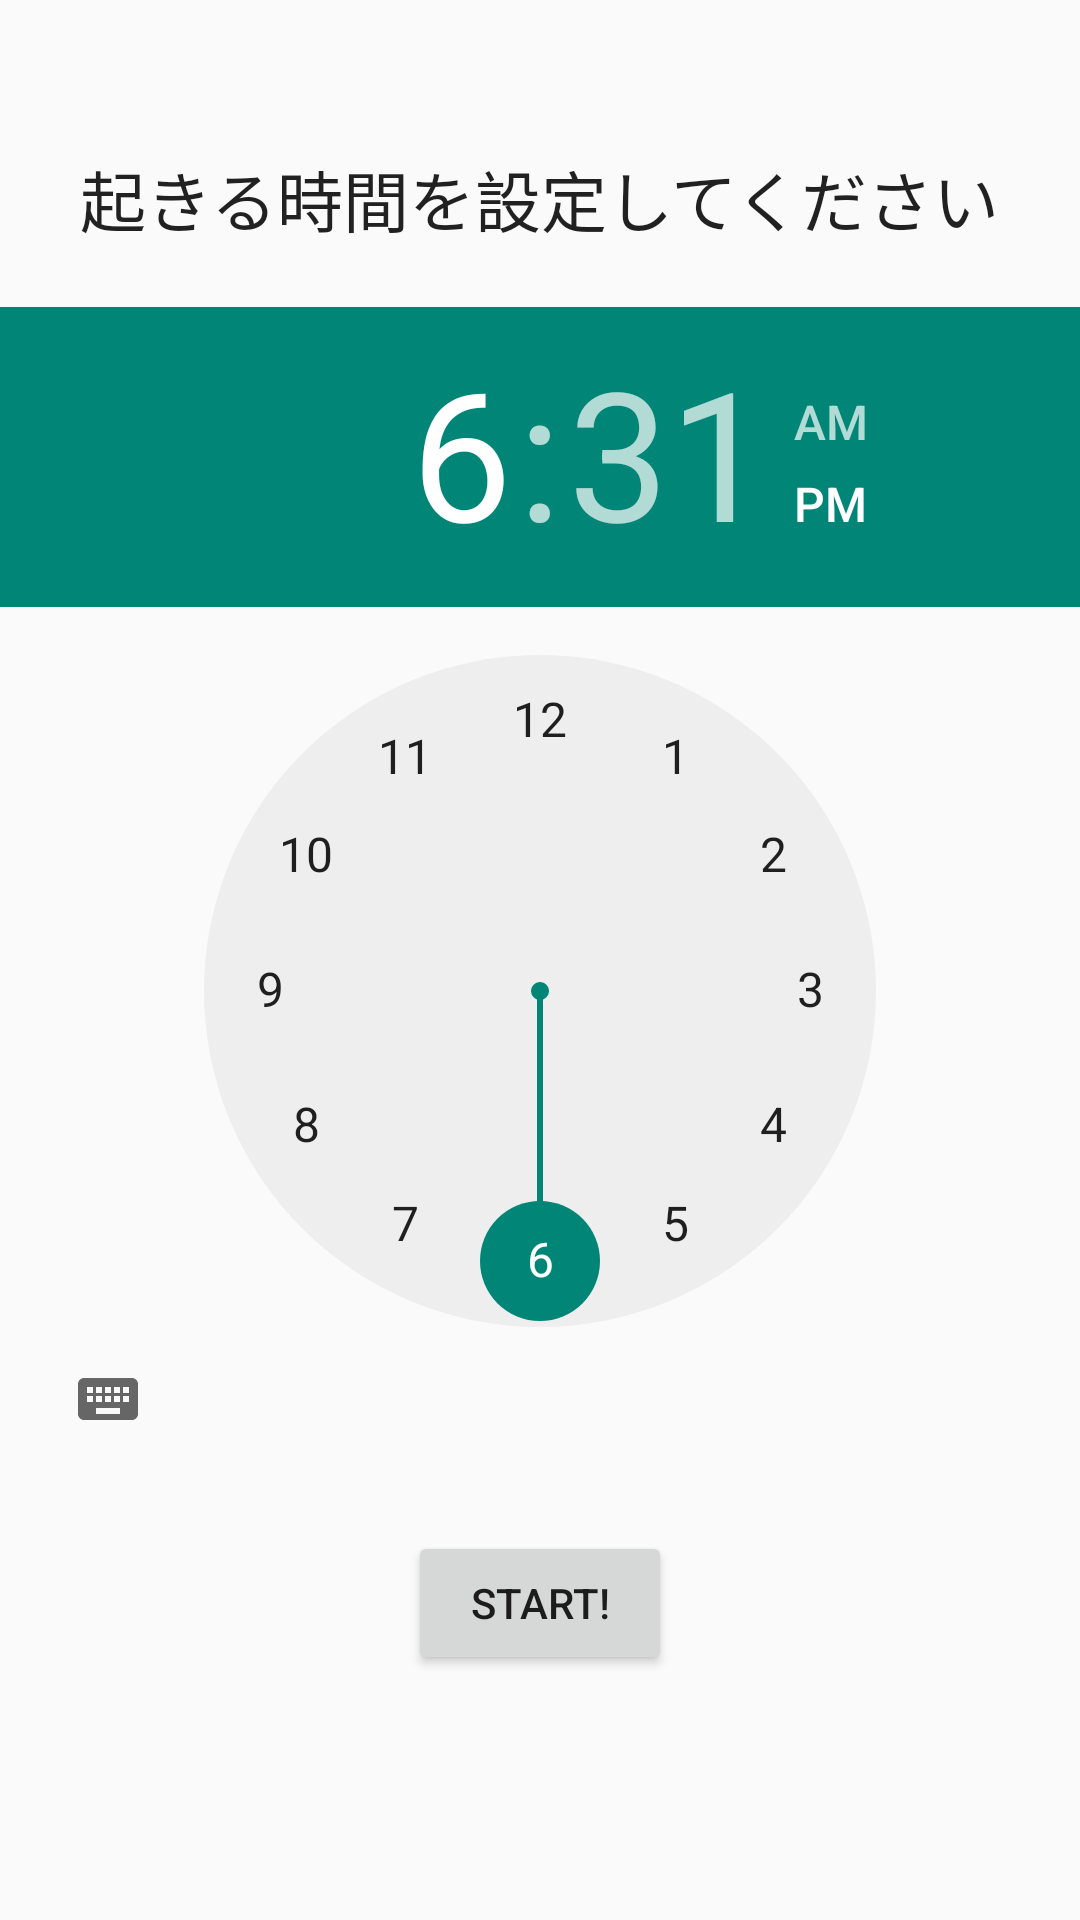

Layout XML and referenced resources for this Android screen:
<!-- AndroidManifest.xml: application theme MyTheme -->
<!-- res/layout/activity_wake_time_frame.xml -->
<?xml version="1.0" encoding="utf-8"?>
<LinearLayout xmlns:android="http://schemas.android.com/apk/res/android"
    android:orientation="vertical" android:layout_width="match_parent"
    android:layout_height="match_parent">

    <Space
        android:layout_width="match_parent"
        android:layout_height="50dp"
        android:layout_gravity="center_horizontal" />

    <TextView
        android:layout_width="wrap_content"
        android:layout_height="wrap_content"
        android:textAppearance="?android:attr/textAppearanceLarge"
        android:text="起きる時間を設定してください"
        android:id="@+id/textView2"
        android:layout_gravity="center_horizontal" />

    <Space
        android:layout_width="match_parent"
        android:layout_height="20dp"
        android:layout_gravity="center_horizontal" />

    <TimePicker
        android:layout_width="wrap_content"
        android:layout_height="wrap_content"
        android:id="@+id/wakeTimePicker"
        android:layout_gravity="center_horizontal|bottom" />

    <Space
        android:layout_width="match_parent"
        android:layout_height="20dp"
        android:layout_gravity="center_horizontal" />

    <Button
        android:layout_width="wrap_content"
        android:layout_height="wrap_content"
        android:text="Start!"
        android:id="@+id/startButton"
        android:layout_gravity="center_horizontal" />

</LinearLayout>
<!-- resources referenced by this layout -->
<resources>
  <style name="MyTheme" parent="Theme.AppCompat.Light.NoActionBar">
          <item name="android:colorPrimary">@color/primary_material_light</item>
          <item name="android:colorPrimaryDark">@color/primary_material_light</item>
          <item name="android:statusBarColor">@color/colorPrimaryDark</item>
      </style>
  <color name="colorPrimaryDark">#a9a8a8</color>
</resources>
